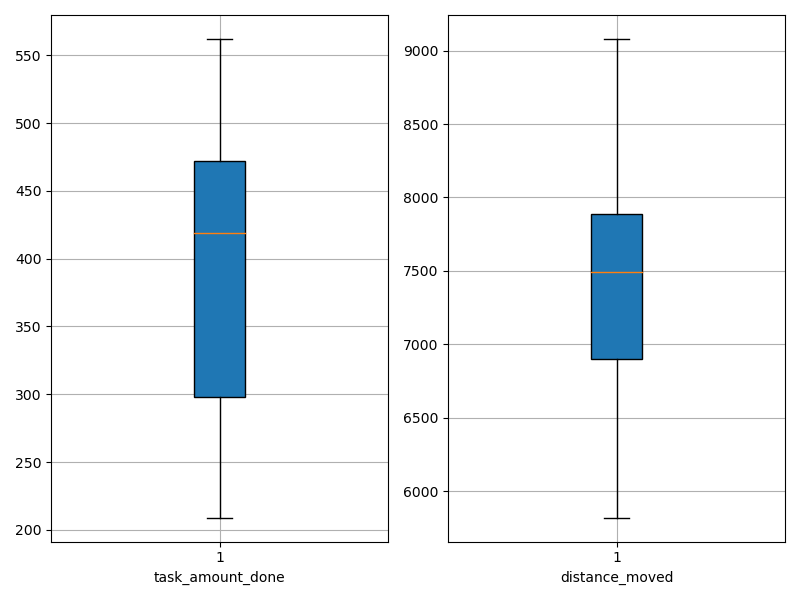

Source data for this figure (header and first rows):
agent_id, task_amount_done, distance_moved
0, 278.0, 7699
1, 420.0, 6865
2, 349.0, 5820
3, 418.0, 7808
4, 562.0, 8542
5, 562.0, 7915
6, 281.0, 7282
7, 489.0, 9079
8, 422.0, 6117
9, 209.0, 7003
